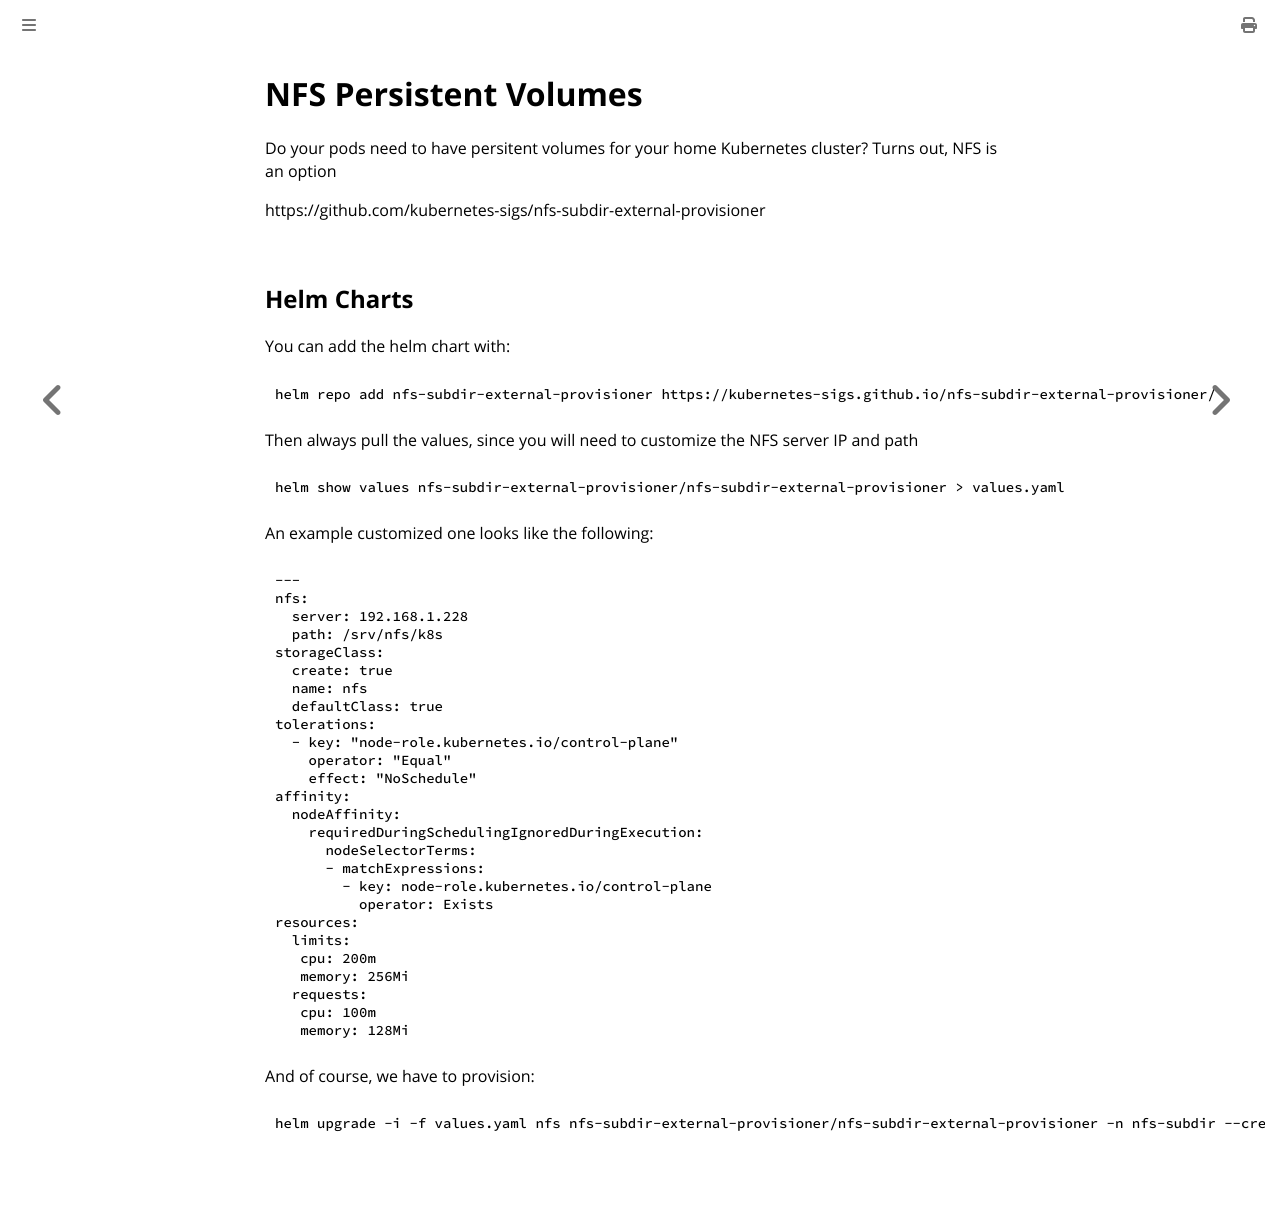

repository: bbrietzke/bbrietzke.github.io · page: kube/nfs_provisioner.html · generator: mdbook

# NFS Persistent Volumes

Do your pods need to have persitent volumes for your home Kubernetes cluster?  Turns out, NFS is an option

https://github.com/kubernetes-sigs/nfs-subdir-external-provisioner

## Helm Charts

You can add the helm chart with:

```
helm repo add nfs-subdir-external-provisioner https://kubernetes-sigs.github.io/nfs-subdir-external-provisioner/
```

Then always pull the values, since you will need to customize the NFS server IP and path

```
helm show values nfs-subdir-external-provisioner/nfs-subdir-external-provisioner > values.yaml
```

An example customized one looks like the following:

```yaml
---
nfs:
  server: 192.168.1.228
  path: /srv/nfs/k8s
storageClass:
  create: true
  name: nfs
  defaultClass: true
tolerations:
  - key: "node-role.kubernetes.io/control-plane"
    operator: "Equal"
    effect: "NoSchedule"
affinity:
  nodeAffinity:
    requiredDuringSchedulingIgnoredDuringExecution:
      nodeSelectorTerms:
      - matchExpressions:
        - key: node-role.kubernetes.io/control-plane
          operator: Exists
resources:
  limits:
   cpu: 200m
   memory: 256Mi
  requests:
   cpu: 100m
   memory: 128Mi
```

And of course, we have to provision:

```
helm upgrade -i -f values.yaml nfs nfs-subdir-external-provisioner/nfs-subdir-external-provisioner -n nfs-subdir --create-namespace
```
